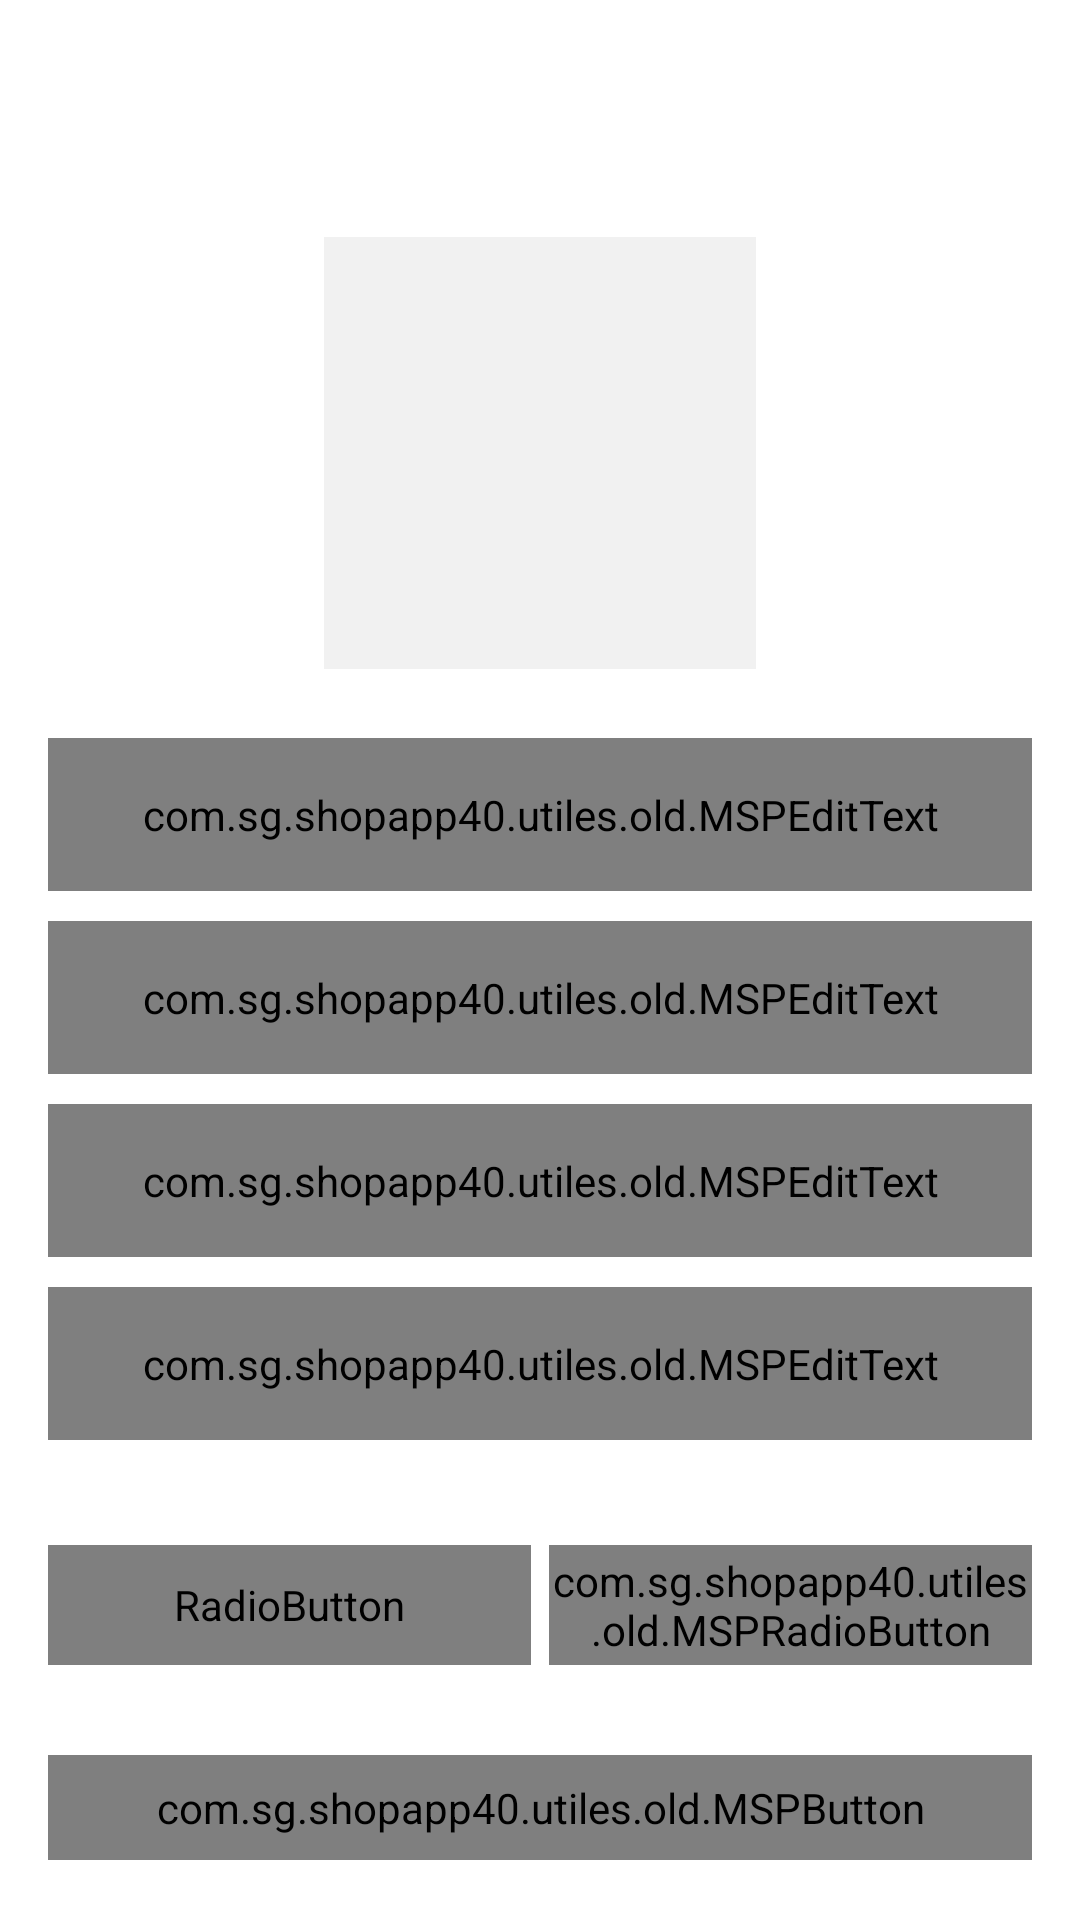

Produce the Android XML layout that renders to this screen, including the resource entries it uses.
<!-- AndroidManifest.xml: application theme Theme.ShopApp40 -->
<!-- res/layout/activity_user_profile.xml -->
<?xml version="1.0" encoding="utf-8"?>
<androidx.constraintlayout.widget.ConstraintLayout xmlns:android="http://schemas.android.com/apk/res/android"
    xmlns:app="http://schemas.android.com/apk/res-auto"
    xmlns:tools="http://schemas.android.com/tools"
    android:layout_width="match_parent"
    android:layout_height="match_parent"

    android:keepScreenOn="true"
    tools:context="activities.UserProfileActivity">

    <androidx.appcompat.widget.Toolbar
        android:id="@+id/toolbar_user_profile_activity"
        android:layout_width="match_parent"
        android:layout_height="?attr/actionBarSize"
        android:background="@drawable/app_gradient_color_background"
        app:layout_constraintEnd_toEndOf="parent"
        app:layout_constraintStart_toStartOf="parent"
        app:layout_constraintTop_toTopOf="parent">

        <TextView
            android:id="@+id/tv_title"
            android:layout_width="match_parent"
            android:layout_height="match_parent"
            android:gravity="center"
            android:paddingStart="@dimen/toolbar_title_paddingStart"
            android:paddingEnd="0dp"
            android:text="@string/title_complete_profile"
            android:textColor="@color/colorWhite"
            android:textSize="@dimen/toolbar_title_text_size"
            android:textStyle="bold" />

    </androidx.appcompat.widget.Toolbar>
    <ScrollView
        android:layout_width="match_parent"
        android:layout_height="0dp"
        android:fillViewport="true"
        android:scrollbars="none"
        app:layout_constraintBottom_toBottomOf="parent"
        app:layout_constraintEnd_toEndOf="parent"
        app:layout_constraintStart_toStartOf="parent"
        app:layout_constraintTop_toBottomOf="@id/toolbar_user_profile_activity">

        <androidx.constraintlayout.widget.ConstraintLayout
            android:layout_width="match_parent"
            android:layout_height="wrap_content">

            <FrameLayout
                android:id="@+id/fl_user_image"
                android:layout_width="@dimen/profile_user_image_size"
                android:layout_height="@dimen/profile_user_image_size"
                android:layout_marginTop="@dimen/profile_user_image_marginTop"
                app:layout_constraintEnd_toEndOf="parent"
                app:layout_constraintStart_toStartOf="parent"
                app:layout_constraintTop_toTopOf="parent">

                <ImageView
                    android:id="@+id/iv_user_photo"
                    android:layout_width="match_parent"
                    android:layout_height="match_parent"
                    android:layout_margin="@dimen/profile_user_photo_margin"
                    android:background="@color/colorLightGrey"
                    android:contentDescription="@string/content_description"
                    android:scaleType="fitXY"
                    android:src="@drawable/ic_user_placeholder" />

                <View
                    android:layout_width="match_parent"
                    android:layout_height="match_parent"
                    android:background="@drawable/user_image_background" />
            </FrameLayout>

            <com.google.android.material.textfield.TextInputLayout
                android:id="@+id/til_first_name"
                style="@style/Widget.MaterialComponents.TextInputLayout.OutlinedBox"
                android:layout_width="match_parent"
                android:layout_height="wrap_content"
                android:layout_marginStart="16dp"
                android:layout_marginTop="20dp"
                android:layout_marginEnd="16dp"
                android:hint="@string/hint_first_name"
                android:textColorHint="@color/colorSecondaryText"
                app:layout_constraintEnd_toEndOf="parent"
                app:layout_constraintStart_toStartOf="parent"
                app:layout_constraintTop_toBottomOf="@id/fl_user_image">

                <com.sg.shopapp40.utiles.old.MSPEditText
                    android:id="@+id/et_first_name"
                    android:layout_width="match_parent"
                    android:layout_height="wrap_content"
                    android:inputType="text"
                    android:padding="@dimen/et_padding"
                    android:textColor="@color/colorPrimaryText"
                    android:textSize="@dimen/et_textSize" />
            </com.google.android.material.textfield.TextInputLayout>

            <com.google.android.material.textfield.TextInputLayout
                android:id="@+id/til_last_name"
                style="@style/Widget.MaterialComponents.TextInputLayout.OutlinedBox"
                android:layout_width="match_parent"
                android:layout_height="wrap_content"
                android:layout_marginStart="16dp"
                android:layout_marginTop="10dp"
                android:layout_marginEnd="16dp"
                android:hint="@string/hint_last_name"
                android:textColorHint="@color/colorSecondaryText"
                app:layout_constraintEnd_toEndOf="parent"
                app:layout_constraintStart_toStartOf="parent"
                app:layout_constraintTop_toBottomOf="@id/til_first_name">

                <com.sg.shopapp40.utiles.old.MSPEditText
                    android:id="@+id/et_last_name"
                    android:layout_width="match_parent"
                    android:layout_height="wrap_content"
                    android:inputType="text"
                    android:padding="@dimen/et_padding"
                    android:textColor="@color/colorPrimaryText"
                    android:textSize="@dimen/et_textSize" />
            </com.google.android.material.textfield.TextInputLayout>

            <com.google.android.material.textfield.TextInputLayout
                android:id="@+id/til_email"
                style="@style/Widget.MaterialComponents.TextInputLayout.OutlinedBox"
                android:layout_width="match_parent"
                android:layout_height="wrap_content"
                android:layout_marginStart="16dp"
                android:layout_marginTop="10dp"
                android:layout_marginEnd="16dp"
                android:hint="@string/et_hint_email_id"
                android:textColorHint="@color/colorSecondaryText"
                app:layout_constraintEnd_toEndOf="parent"
                app:layout_constraintStart_toStartOf="parent"
                app:layout_constraintTop_toBottomOf="@id/til_last_name">

                <com.sg.shopapp40.utiles.old.MSPEditText
                    android:id="@+id/et_email"
                    android:layout_width="match_parent"
                    android:layout_height="wrap_content"
                    android:inputType="textEmailAddress"
                    android:padding="@dimen/et_padding"
                    android:textColor="@color/colorPrimaryText"
                    android:textSize="@dimen/et_textSize" />
            </com.google.android.material.textfield.TextInputLayout>

            <com.google.android.material.textfield.TextInputLayout
                android:id="@+id/til_mobile_number"
                style="@style/Widget.MaterialComponents.TextInputLayout.OutlinedBox"
                android:layout_width="match_parent"
                android:layout_height="wrap_content"
                android:layout_marginStart="16dp"
                android:layout_marginTop="10dp"
                android:layout_marginEnd="16dp"
                android:hint="@string/et_hint_mobile_number"
                android:textColorHint="@color/colorSecondaryText"
                app:layout_constraintEnd_toEndOf="parent"
                app:layout_constraintStart_toStartOf="parent"
                app:layout_constraintTop_toBottomOf="@id/til_email">

                <com.sg.shopapp40.utiles.old.MSPEditText
                    android:id="@+id/et_mobile_number"
                    android:layout_width="match_parent"
                    android:layout_height="wrap_content"
                    android:inputType="phone"
                    android:padding="@dimen/et_padding"
                    android:textColor="@color/colorPrimaryText"
                    android:textSize="@dimen/et_textSize" />
            </com.google.android.material.textfield.TextInputLayout>

            <RadioGroup
                android:id="@+id/rg_gender"
                android:layout_width="match_parent"
                android:layout_height="@dimen/profile_radio_button_height"
                android:layout_marginStart="16dp"
                android:layout_marginTop="25dp"
                android:layout_marginEnd="16dp"
                android:orientation="horizontal"
                app:layout_constraintBottom_toTopOf="@id/btn_submit"
                app:layout_constraintEnd_toEndOf="parent"
                app:layout_constraintStart_toStartOf="parent"
                app:layout_constraintTop_toBottomOf="@id/til_mobile_number">

                <RadioButton
                    android:id="@+id/rb_male"
                    android:layout_width="0dp"
                    android:layout_height="match_parent"
                    android:layout_marginEnd="@dimen/profile_radio_button_marginStartEnd"
                    android:layout_weight="1"
                    android:background="@drawable/drawable_gender_tab_selector"
                    android:button="@null"
                    android:checked="true"
                    android:gravity="center"
                    android:text="@string/rb_lbl_male"
                    android:textColor="@drawable/drawable_gender_tab_text_color_selector"
                    android:textStyle="bold" />

                <com.sg.shopapp40.utiles.old.MSPRadioButton
                    android:id="@+id/rb_female"
                    android:layout_width="0dp"
                    android:layout_height="match_parent"
                    android:layout_marginStart="@dimen/profile_radio_button_marginStartEnd"
                    android:layout_weight="1"
                    android:background="@drawable/drawable_gender_tab_selector"
                    android:button="@null"
                    android:gravity="center"
                    android:text="@string/rb_lbl_female"
                    android:textColor="@drawable/drawable_gender_tab_text_color_selector"
                    android:textStyle="bold" />
            </RadioGroup>
            <com.sg.shopapp40.utiles.old.MSPButton
                android:id="@+id/btn_submit"
                android:layout_width="match_parent"
                android:layout_height="wrap_content"
                android:layout_gravity="center"
                android:layout_marginStart="16dp"
                android:layout_marginTop="20dp"
                android:layout_marginEnd="16dp"
                android:layout_marginBottom="10dp"
                android:background="@drawable/button_background"
                android:foreground="?attr/selectableItemBackground"
                android:gravity="center"
                android:paddingTop="@dimen/btn_padding"
                android:paddingBottom="@dimen/btn_padding"
                android:text="@string/btn_lbl_save"
                android:textColor="@android:color/white"
                android:textSize="@dimen/btn_textSize"
                app:layout_constraintBottom_toBottomOf="parent"
                app:layout_constraintEnd_toEndOf="parent"
                app:layout_constraintStart_toStartOf="parent"
                app:layout_constraintTop_toBottomOf="@id/rg_gender" />
        </androidx.constraintlayout.widget.ConstraintLayout>
    </ScrollView>

</androidx.constraintlayout.widget.ConstraintLayout>
<!-- resources referenced by this layout -->
<resources>
  <color name="colorLightGrey">#F1F1F1</color>
  <color name="colorPrimaryText">#222934</color>
  <color name="colorSecondaryText">#989898</color>
  <color name="colorWhite">#FFFFFF</color>
  <dimen name="btn_padding">8dp</dimen>
  <dimen name="btn_textSize">18sp</dimen>
  <dimen name="et_padding">16dp</dimen>
  <dimen name="et_textSize">16sp</dimen>
  <dimen name="profile_radio_button_height">40dp</dimen>
  <dimen name="profile_radio_button_marginStartEnd">3dp</dimen>
  <dimen name="profile_user_image_marginTop">20dp</dimen>
  <dimen name="profile_user_image_size">150dp</dimen>
  <dimen name="profile_user_photo_margin">3dp</dimen>
  <dimen name="toolbar_title_paddingStart">-25dp</dimen>
  <dimen name="toolbar_title_text_size">18sp</dimen>
  <string name="btn_lbl_save">Save</string>
  <string name="content_description">image</string>
  <string name="et_hint_email_id">Email ID</string>
  <string name="et_hint_mobile_number">Mobile Number</string>
  <string name="hint_first_name">First name</string>
  <string name="hint_last_name">Last name</string>
  <string name="rb_lbl_female">FEMALE</string>
  <string name="rb_lbl_male">MALE</string>
  <string name="title_complete_profile">COMPLETE PROFILE</string>
  <style name="Theme.ShopApp40" parent="Theme.MaterialComponents.DayNight.NoActionBar">
  
          
          <item name="colorPrimary">@color/purple_500</item>
          <item name="colorPrimaryVariant">@color/purple_700</item>
          <item name="colorOnPrimary">@color/white</item>
          
          <item name="colorSecondary">@color/teal_200</item>
          <item name="colorSecondaryVariant">@color/teal_700</item>
          <item name="colorOnSecondary">@color/black</item>
          
          <item name="android:statusBarColor" tools:targetApi="l">?attr/colorPrimaryVariant</item>
          
         
      </style>
  <color name="purple_500">#FF6200EE</color>
  <color name="purple_700">#FF3700B3</color>
  <color name="white">#FFFFFFFF</color>
  <color name="teal_200">#FF03DAC5</color>
  <color name="teal_700">#FF018786</color>
  <color name="black">#FF000000</color>
</resources>
